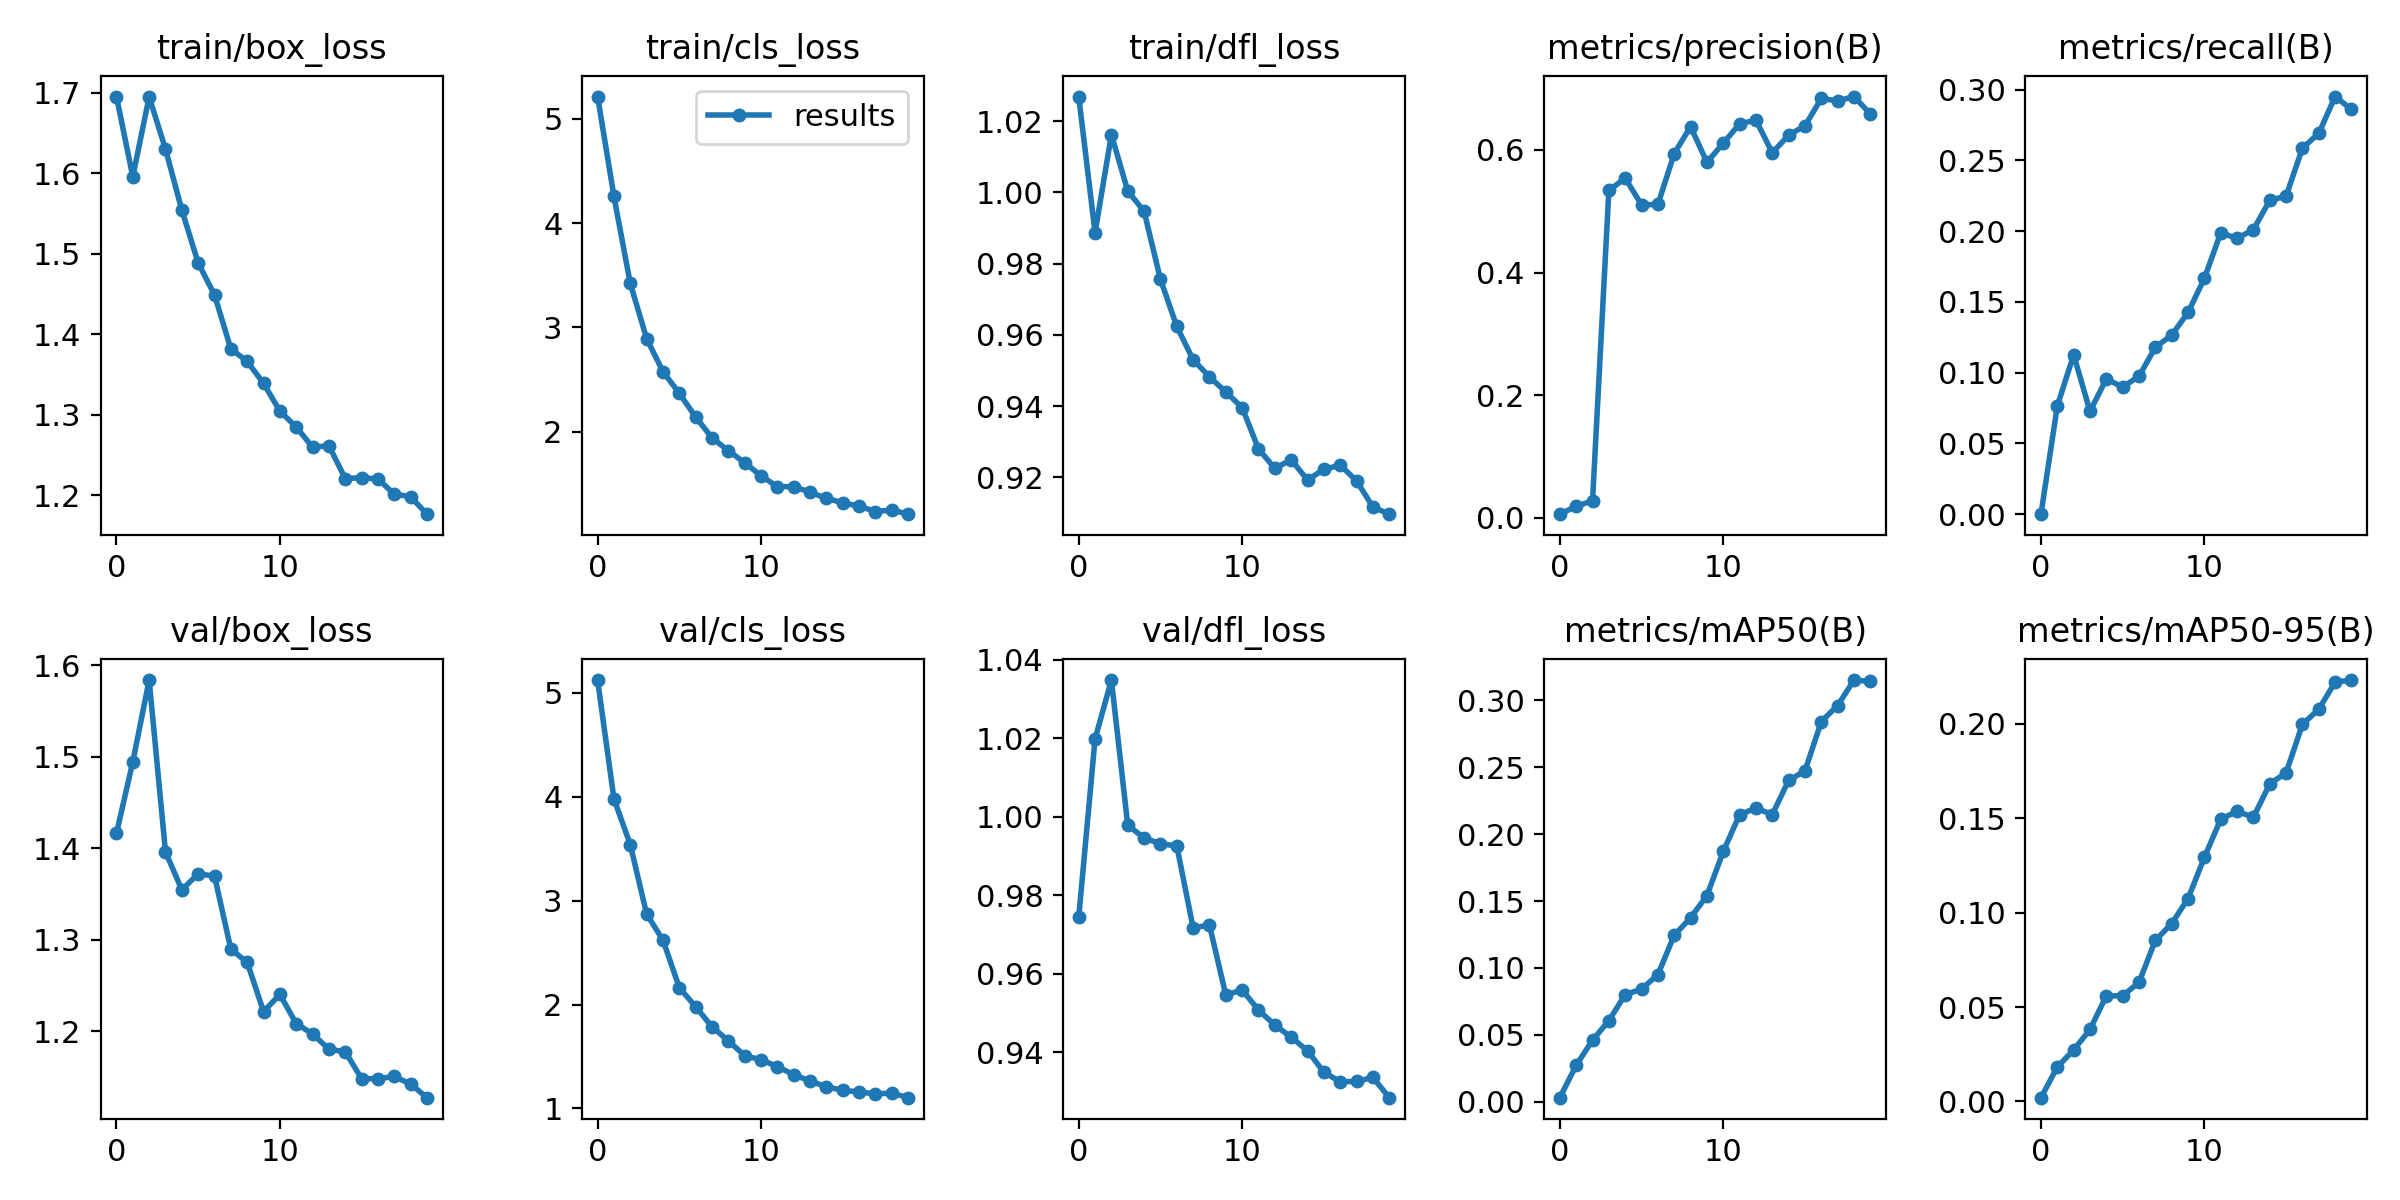

Source data for this figure (header and first rows):
epoch, train/box_loss, train/cls_loss, train/dfl_loss, metrics/precision(B), metrics/recall(B), metrics/mAP50(B), metrics/mAP50-95(B), val/box_loss, val/cls_loss, val/dfl_loss, lr/pg0, lr/pg1, lr/pg2
0, 1.695, 5.214, 1.027, 0.00615, 4e-05, 0.00311, 0.00202, 1.416, 5.121, 0.9744, 0.07068, 0.003258, 0.003258
1, 1.595, 4.257, 0.9887, 0.01911, 0.07647, 0.0273, 0.01825, 1.495, 3.977, 1.02, 0.04036, 0.006265, 0.006265
2, 1.695, 3.423, 1.016, 0.02789, 0.1126, 0.04604, 0.0273, 1.584, 3.539, 1.035, 0.009699, 0.008942, 0.008942
3, 1.63, 2.894, 1, 0.534, 0.07272, 0.0607, 0.03816, 1.396, 2.87, 0.9978, 0.008515, 0.008515, 0.008515
4, 1.554, 2.577, 0.9947, 0.5539, 0.09552, 0.08014, 0.05594, 1.355, 2.62, 0.9946, 0.008515, 0.008515, 0.008515
5, 1.488, 2.369, 0.9756, 0.5106, 0.08986, 0.08423, 0.056, 1.372, 2.163, 0.9931, 0.00802, 0.00802, 0.00802
6, 1.449, 2.142, 0.9624, 0.5111, 0.0975, 0.09507, 0.06311, 1.37, 1.978, 0.9926, 0.007525, 0.007525, 0.007525
7, 1.382, 1.942, 0.953, 0.5942, 0.118, 0.1245, 0.08535, 1.29, 1.786, 0.9717, 0.00703, 0.00703, 0.00703
8, 1.366, 1.82, 0.9482, 0.6382, 0.1266, 0.1375, 0.0942, 1.276, 1.651, 0.9724, 0.006535, 0.006535, 0.006535
9, 1.339, 1.703, 0.944, 0.5798, 0.1425, 0.1541, 0.1075, 1.222, 1.508, 0.9546, 0.00604, 0.00604, 0.00604
10, 1.304, 1.579, 0.9396, 0.6112, 0.1666, 0.1871, 0.1293, 1.24, 1.47, 0.9559, 0.005545, 0.005545, 0.005545
11, 1.285, 1.473, 0.928, 0.6426, 0.1988, 0.2146, 0.1496, 1.209, 1.403, 0.9507, 0.00505, 0.00505, 0.00505
12, 1.26, 1.475, 0.9225, 0.6487, 0.1949, 0.2194, 0.1537, 1.197, 1.326, 0.9469, 0.004555, 0.004555, 0.004555
13, 1.261, 1.421, 0.925, 0.5955, 0.2011, 0.2146, 0.1506, 1.181, 1.264, 0.9438, 0.00406, 0.00406, 0.00406
14, 1.221, 1.361, 0.9193, 0.6242, 0.2217, 0.2402, 0.1683, 1.178, 1.209, 0.9404, 0.003565, 0.003565, 0.003565
15, 1.222, 1.32, 0.9222, 0.6394, 0.2247, 0.2473, 0.1741, 1.149, 1.174, 0.9349, 0.00307, 0.00307, 0.00307
16, 1.22, 1.287, 0.9234, 0.684, 0.2586, 0.2842, 0.1998, 1.148, 1.16, 0.9325, 0.002575, 0.002575, 0.002575
17, 1.201, 1.236, 0.919, 0.68, 0.2691, 0.2961, 0.2078, 1.151, 1.139, 0.9326, 0.00208, 0.00208, 0.00208
18, 1.198, 1.25, 0.9117, 0.6871, 0.295, 0.3151, 0.2222, 1.143, 1.149, 0.9336, 0.001585, 0.001585, 0.001585
19, 1.176, 1.21, 0.9097, 0.6587, 0.286, 0.3141, 0.2233, 1.128, 1.104, 0.9284, 0.00109, 0.00109, 0.00109
